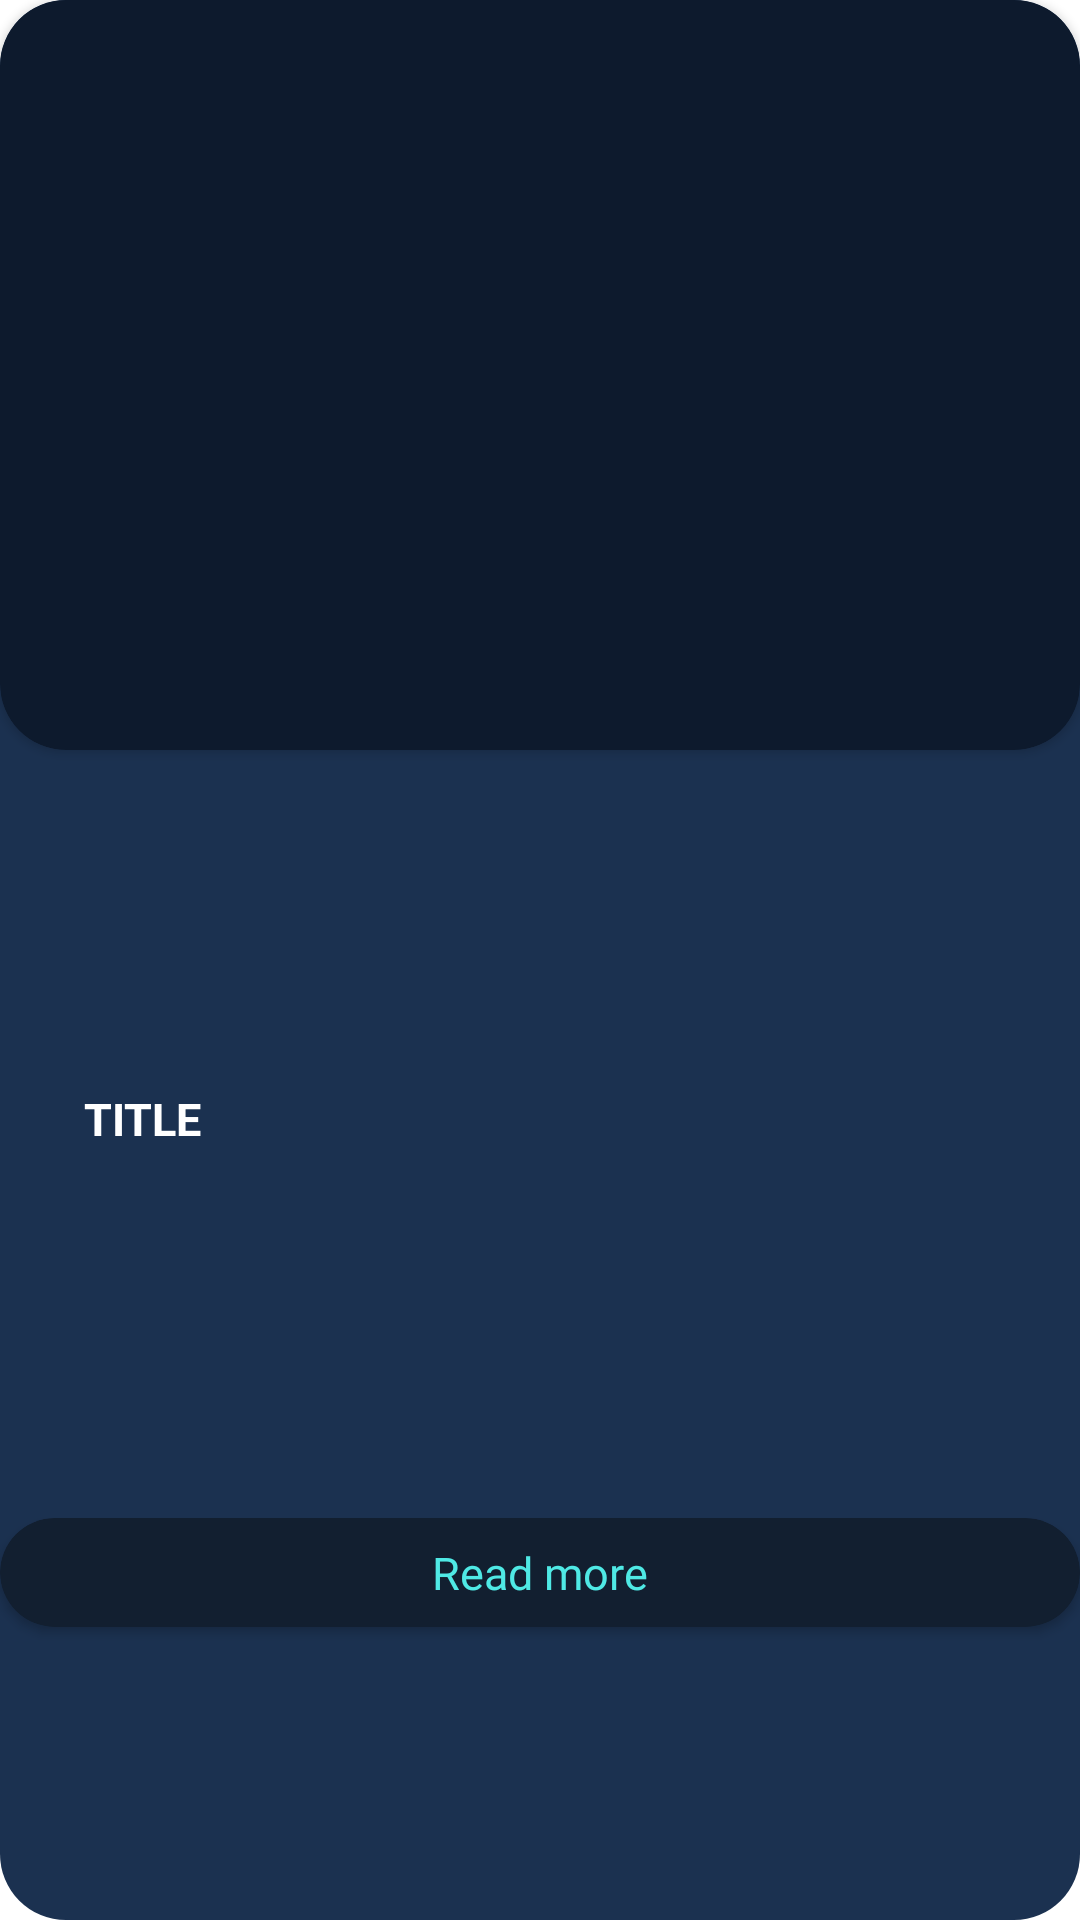

Reconstruct the res/layout file that produces this screen, plus the resources it refers to.
<!-- AndroidManifest.xml: application theme Theme.CryptocurrencyApp -->
<!-- res/layout/news_recyclerview_row.xml -->
<?xml version="1.0" encoding="utf-8"?>
<androidx.constraintlayout.widget.ConstraintLayout xmlns:android="http://schemas.android.com/apk/res/android"
    xmlns:app="http://schemas.android.com/apk/res-auto"
    xmlns:tools="http://schemas.android.com/tools"
    android:layout_width="match_parent"
    android:layout_height="wrap_content"
    android:layout_marginStart="15dp"
    android:layout_marginEnd="15dp"
    android:layout_marginTop="10dp"
    android:layout_marginBottom="10dp"
    android:background="@drawable/ripple_article"
    app:cardCornerRadius="25dp">

    <androidx.cardview.widget.CardView
        android:id="@+id/cv_img_article"
        android:layout_width="match_parent"
        android:layout_height="250dp"
        android:backgroundTint="@color/dark_blue_dark"
        android:padding="5dp"
        app:cardCornerRadius="22dp"
        app:layout_constraintBottom_toBottomOf="parent"
        app:layout_constraintEnd_toEndOf="parent"
        app:layout_constraintHorizontal_bias="0.0"
        app:layout_constraintStart_toStartOf="parent"
        app:layout_constraintTop_toTopOf="parent"
        app:layout_constraintVertical_bias="0.0">

        <com.google.android.material.imageview.ShapeableImageView
            android:id="@+id/img_image"
            android:layout_width="match_parent"
            android:layout_height="match_parent"
            android:layout_margin="5dp"
            android:scaleType="centerCrop"
            app:shapeAppearance="@style/ShapeAppearanceOverlay.Avatar" />
    </androidx.cardview.widget.CardView>

    <TextView
        android:id="@+id/tv_Title"
        android:layout_width="wrap_content"
        android:layout_height="wrap_content"
        android:layout_marginStart="15dp"
        android:layout_marginEnd="15dp"
        android:layout_marginTop="15dp"
        android:layout_marginBottom="15dp"
        android:maxLines="100"
        android:breakStrategy="balanced"
        android:scrollHorizontally="false"
        android:ellipsize="none"
        android:textDirection="anyRtl"
        android:text="TITLE"
        android:textColor="@color/white"
        android:textSize="15sp"
        android:textStyle="bold"
        app:layout_constraintBottom_toTopOf="@+id/cv_read_more"
        app:layout_constraintEnd_toEndOf="parent"
        app:layout_constraintHorizontal_bias="0.045"
        app:layout_constraintStart_toStartOf="parent"
        app:layout_constraintTop_toBottomOf="@+id/cv_img_article" />

    <androidx.cardview.widget.CardView
        android:id="@+id/cv_read_more"
        android:layout_width="match_parent"
        android:layout_height="wrap_content"
        android:layout_marginTop="10dp"
        android:backgroundTint="@color/dark_blue_medium"
        app:cardCornerRadius="22dp"
        app:layout_constraintBottom_toBottomOf="parent"
        app:layout_constraintEnd_toEndOf="parent"
        app:layout_constraintHorizontal_bias="0.0"
        app:layout_constraintStart_toStartOf="parent"
        app:layout_constraintTop_toBottomOf="@+id/tv_Title">

        <TextView
            android:layout_width="wrap_content"
            android:layout_height="wrap_content"
            android:layout_gravity="center"
            android:layout_margin="8dp"
            android:fontFamily="@font/open_sans"
            android:text="Read more"
            android:textColor="@color/teal"
            android:textSize="15sp" />

    </androidx.cardview.widget.CardView>

</androidx.constraintlayout.widget.ConstraintLayout>

    
<!-- resources referenced by this layout -->
<resources>
  <color name="dark_blue_dark">#0d1a2d</color>
  <color name="dark_blue_medium">#121f30</color>
  <color name="light_blue">#8fadd9</color>
  <color name="teal">#4fe9e5</color>
  <color name="white">#FFFFFFFF</color>
  <!-- drawable ripple_article (drawable-xxxhdpi) -->
  <?xml version="1.0" encoding="utf-8"?>
  <ripple xmlns:android="http://schemas.android.com/apk/res/android"
      android:color="@color/light_White">
      <item>
          <shape android:shape="rectangle">
              <solid android:color="#1B3150" />
              <size android:height="56dp" />
              <corners
                  android:bottomLeftRadius="22dp"
                  android:bottomRightRadius="22dp"
                  android:topRightRadius="22dp"
                  android:topLeftRadius="22dp"/>
          </shape>
      </item>
  </ripple>
  <style name="ShapeAppearanceOverlay.Avatar" parent="ShapeAppearance.MaterialComponents.SmallComponent">
          <item name="cornerFamily">rounded</item>
          <item name="cornerSize">8%</item>
      </style>
  <style name="Theme.CryptocurrencyApp" parent="Theme.MaterialComponents.DayNight.NoActionBar">
          
          <item name="colorPrimary">@color/black</item>
          <item name="colorPrimaryVariant">@color/purple_700</item>
          <item name="colorOnPrimary">@color/white</item>
          
          <item name="colorSecondary">@color/teal_200</item>
          <item name="colorSecondaryVariant">@color/teal_700</item>
          <item name="colorOnSecondary">@color/black</item>
          
          <item name="android:statusBarColor">@color/dark_blue_dark</item>
          <item name="android:windowLightStatusBar">false</item>
          
          <item name="android:textColor">@color/black</item>
      </style>
  <color name="light_White">#dde4ea</color>
  <color name="black">#FF000000</color>
  <color name="purple_700">#FF3700B3</color>
  <color name="teal_200">#FF03DAC5</color>
  <color name="teal_700">#FF018786</color>
</resources>
